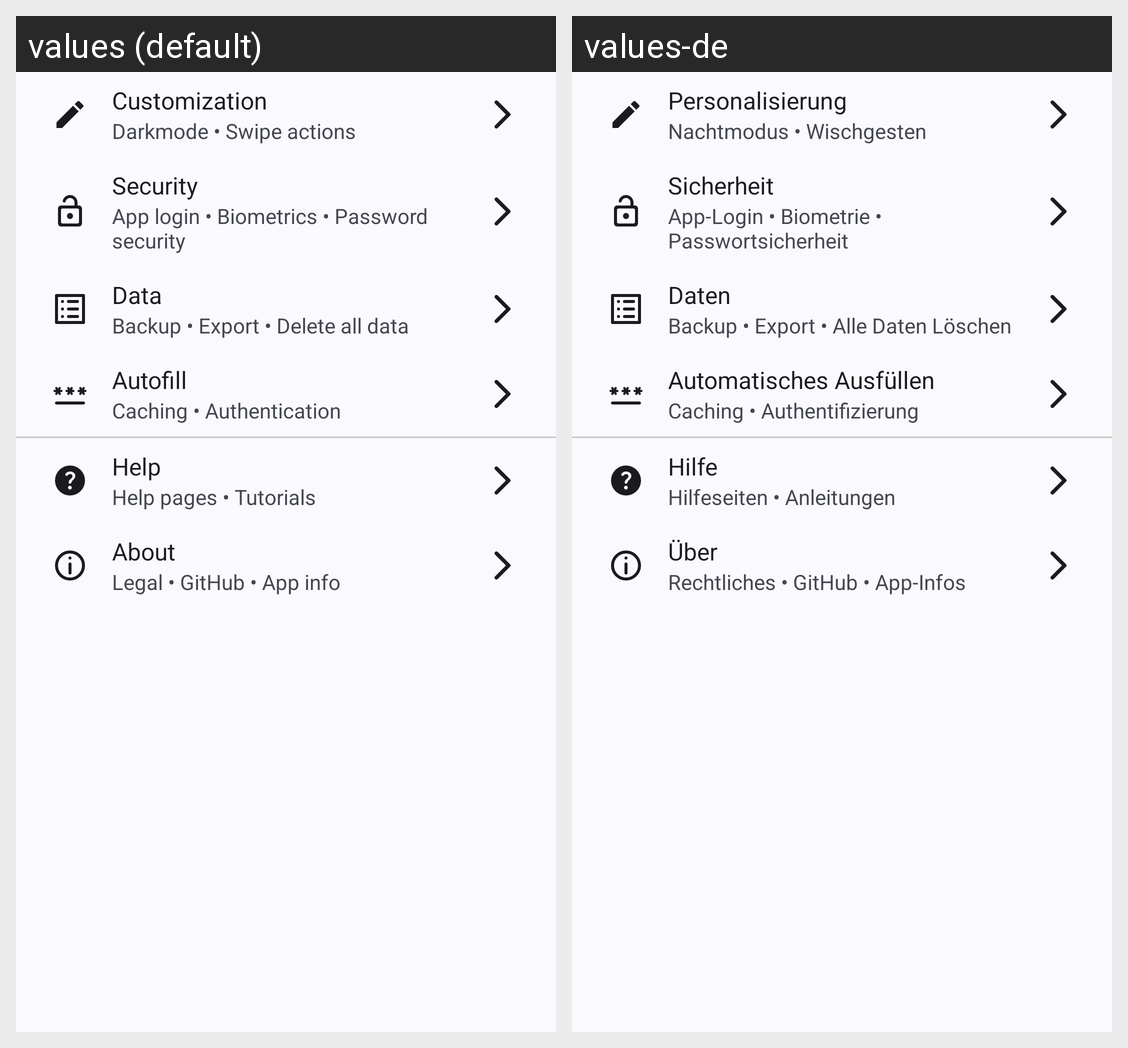

Here is an Android app screen in its default locale and in the app's own translations. Write out the translated-string differences for the strings that appear on this screen.
Android screen res/layout/fragment_settings.xml rendered under 2 locales, left to right: values (default), values-de. Device: Nexus 5 (rendered at 1080×1920; each locale shown at half size, 540×960, under a caption strip naming it); theme Theme.PasswordVault.
Strings drawn on this screen, with the default value and each locale's value (text and hints the layout hard-codes, and strings that could not be matched under every locale, appear in the picture but are not listed):

settings_customization
  values: Customization
  values-de: Personalisierung

settings_customization_info
  values: Darkmode • Swipe actions
  values-de: Nachtmodus • Wischgesten

settings_security
  values: Security
  values-de: Sicherheit

settings_security_info
  values: App login • Biometrics • Password security
  values-de: App-Login • Biometrie • Passwortsicherheit

settings_data
  values: Data
  values-de: Daten

settings_data_info
  values: Backup • Export • Delete all data
  values-de: Backup • Export • Alle Daten Löschen

settings_autofill
  values: Autofill
  values-de: Automatisches Ausfüllen

settings_autofill_info
  values: Caching • Authentication
  values-de: Caching • Authentifizierung

settings_help
  values: Help
  values-de: Hilfe

settings_help_info
  values: Help pages • Tutorials
  values-de: Hilfeseiten • Anleitungen

settings_about
  values: About
  values-de: Über

settings_about_info
  values: Legal • GitHub • App info
  values-de: Rechtliches • GitHub • App-Infos
